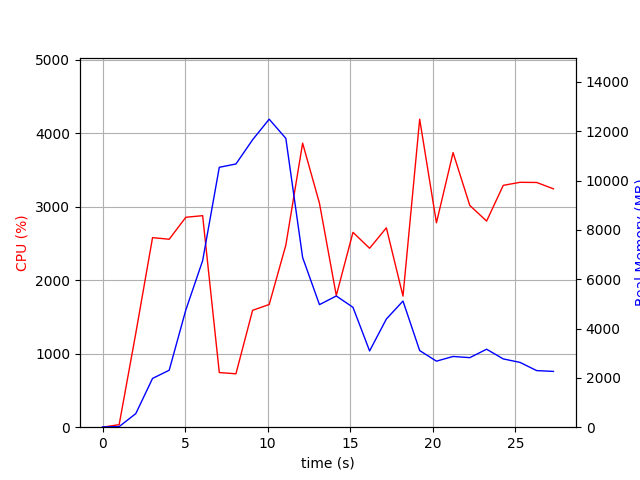

The table this chart was drawn from, first rows:
elapsed_time, nproc, cpu, mem_real, mem_virtual
4.029273986816406e-05, 1, 0.0, 10.48, 27671
1.006, 1, 34.8, 24.41, 124.8
2.014, 1, 1278, 551, 29467
3.028, 1, 2579, 1978, 32875
4.036, 1, 2557, 2310, 33459
5.043, 1, 2856, 4754, 37357
6.061, 1, 2878, 6751, 41300
7.069, 1, 743.4, 10537, 46420
8.077, 1, 726.6, 10671, 46420
9.086, 1, 1590, 11652, 46508
10.09, 1, 1669, 12487, 52839
11.1, 1, 2477, 11710, 53030
12.12, 1, 3864, 6880, 53048
13.14, 1, 3046, 4969, 53330
14.15, 1, 1792, 5320, 53330
15.16, 1, 2651, 4860, 53330
16.17, 1, 2434, 3091, 53401
17.19, 1, 2712, 4385, 53401
18.19, 1, 1784, 5114, 53401
19.2, 1, 4190, 3106, 53401
20.22, 1, 2781, 2677, 53401
21.23, 1, 3735, 2868, 53401
22.24, 1, 3017, 2820, 53401
23.26, 1, 2804, 3161, 53401
24.26, 1, 3290, 2769, 53401
25.28, 1, 3331, 2627, 53401
26.29, 1, 3329, 2295, 53401
27.3, 1, 3243, 2262, 53401
